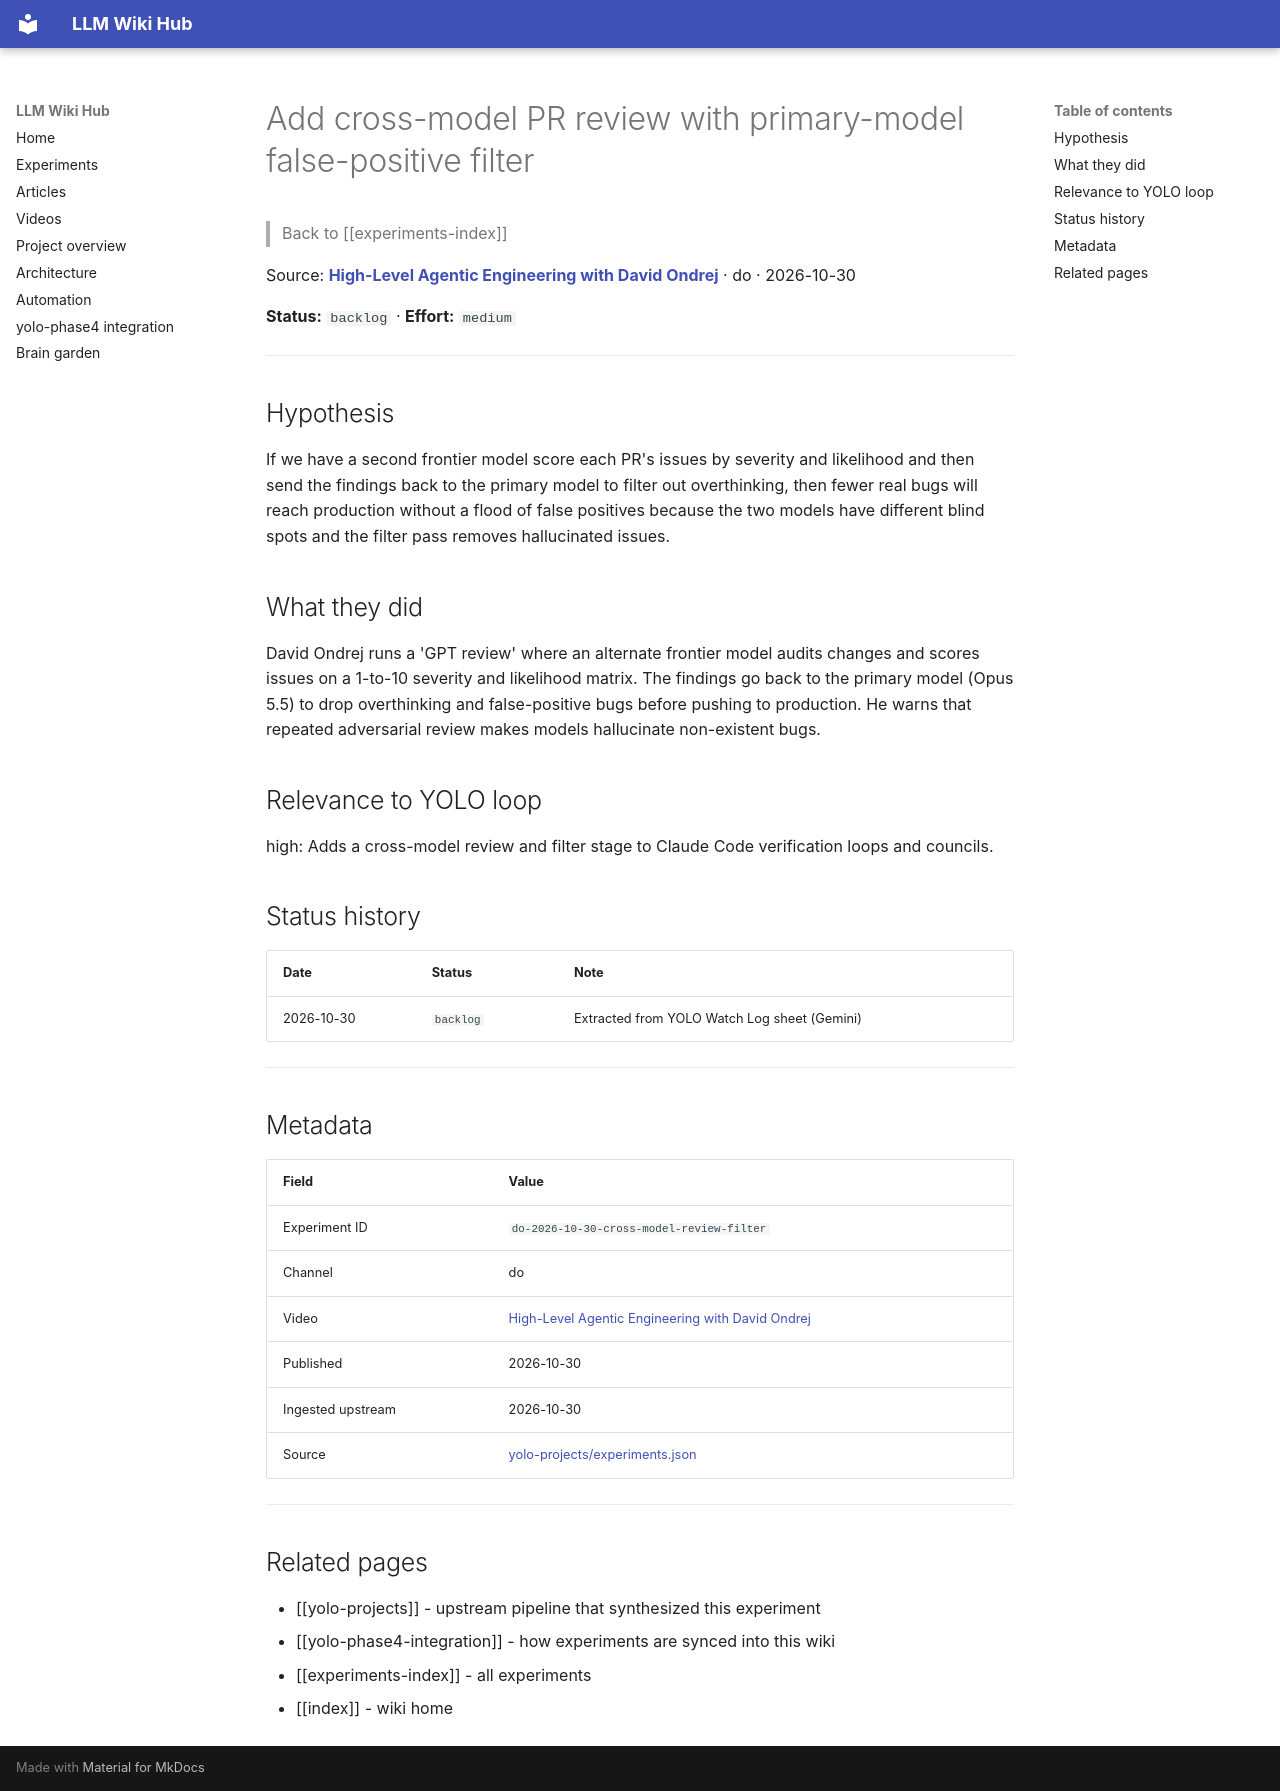

repository: Anguijm/llm-wiki-hub · page: experiments/do-2026-10-30-cross-model-review-filter/index.html · generator: mkdocs

# Add cross-model PR review with primary-model false-positive filter

> Back to [[experiments-index]]

Source: **[High-Level Agentic Engineering with David Ondrej](https://www.youtube.com/watch?v=F8rc-ULd4_4)** · do · 2026-10-30

**Status:** `backlog` · **Effort:** `medium`

---

## Hypothesis

If we have a second frontier model score each PR's issues by severity and likelihood and then send the findings back to the primary model to filter out overthinking, then fewer real bugs will reach production without a flood of false positives because the two models have different blind spots and the filter pass removes hallucinated issues.

## What they did

David Ondrej runs a 'GPT review' where an alternate frontier model audits changes and scores issues on a 1-to-10 severity and likelihood matrix. The findings go back to the primary model (Opus 5.5) to drop overthinking and false-positive bugs before pushing to production. He warns that repeated adversarial review makes models hallucinate non-existent bugs.

## Relevance to YOLO loop

high: Adds a cross-model review and filter stage to Claude Code verification loops and councils.

## Status history

| Date | Status | Note |
|---|---|---|
| 2026-10-30 | `backlog` | Extracted from YOLO Watch Log sheet (Gemini) |

---

## Metadata

| Field | Value |
|---|---|
| Experiment ID | `do-2026-10-30-cross-model-review-filter` |
| Channel | do |
| Video | [High-Level Agentic Engineering with David Ondrej](https://www.youtube.com/watch?v=F8rc-ULd4_4) |
| Published | 2026-10-30 |
| Ingested upstream | 2026-10-30 |
| Source | [yolo-projects/experiments.json](https://github.com/Anguijm/yolo-projects/blob/main/experiments.json) |

---

## Related pages

- [[yolo-projects]] - upstream pipeline that synthesized this experiment
- [[yolo-phase4-integration]] - how experiments are synced into this wiki
- [[experiments-index]] - all experiments
- [[index]] - wiki home
